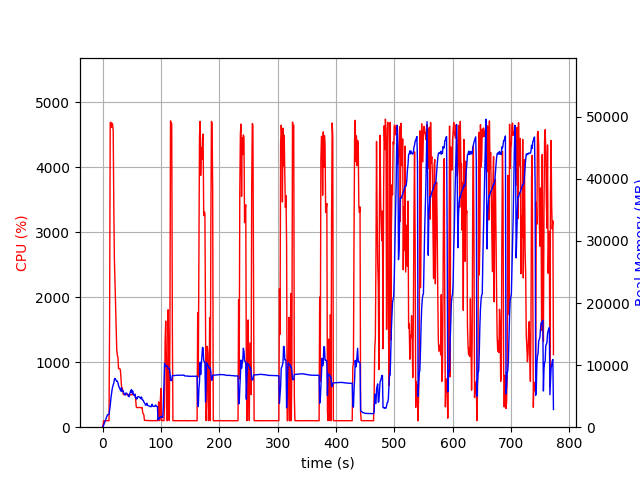

Source data for this figure (header and first rows):
elapsed_time, nproc, cpu, mem_real, mem_virtual
3.409385681152344e-05, 1, 0.0, 7.594, 3185
1.008, 1, 45.6, 99.18, 781.6
2.016, 1, 100.1, 363.3, 1902
3.024, 1, 99.2, 621.3, 3188
4.032, 1, 100.2, 881.3, 3188
5.041, 1, 100.1, 1105, 5748
6.05, 1, 100.1, 1383, 5748
7.059, 1, 99.2, 1653, 5748
8.07, 1, 99.9, 1917, 5748
9.079, 1, 100.0, 2041, 5236
10.09, 1, 99.9, 2041, 5236
11.1, 1, 100.0, 2040, 5236
12.11, 1, 1662, 2693, 9738
13.14, 1, 4687, 3457, 10664
14.17, 1, 4694, 4518, 11770
15.19, 1, 4615, 5231, 12521
16.22, 1, 4679, 5976, 13335
17.25, 1, 4658, 6463, 13927
18.27, 1, 4557, 6838, 14444
19.3, 1, 3386, 7115, 14795
20.31, 1, 2581, 7722, 15605
21.32, 1, 2228, 7867, 15835
22.33, 1, 1810, 7723, 15955
23.34, 1, 1473, 7534, 16179
24.35, 1, 1191, 7397, 16399
25.36, 1, 1101, 7425, 16653
26.37, 1, 1082, 7150, 16765
27.38, 1, 901.1, 6699, 16821
28.39, 1, 902.5, 6486, 16821
29.4, 1, 901.8, 6276, 16821
30.41, 1, 886.6, 6053, 16821
31.42, 1, 781.2, 5813, 16821
32.43, 1, 628.7, 6349, 17403
33.43, 1, 601.7, 5767, 17409
34.44, 1, 579.8, 5774, 17505
35.45, 1, 503.3, 5875, 17751
36.46, 1, 503.8, 5464, 17751
37.48, 1, 504.9, 5329, 17751
38.48, 1, 504.3, 5181, 17751
39.5, 1, 500.3, 5471, 17751
40.51, 1, 502.3, 5466, 17751
41.52, 1, 500.8, 5477, 17751
42.53, 1, 500.4, 5262, 17751
43.54, 1, 501.7, 5193, 17751
44.55, 1, 502.5, 4932, 17751
45.56, 1, 500.9, 4919, 17751
46.57, 1, 501.8, 5372, 17751
47.58, 1, 500.1, 5672, 17751
48.59, 1, 500.6, 5934, 18167
49.6, 1, 499.3, 6057, 18167
50.61, 1, 503.4, 5491, 18167
51.63, 1, 501.3, 5838, 18167
52.64, 1, 503.2, 5380, 18167
53.65, 1, 502.0, 5171, 18167
54.66, 1, 503.7, 5091, 18167
55.67, 1, 503.4, 5307, 18167
56.68, 1, 437.4, 4683, 18167
57.69, 1, 316.1, 4737, 18167
58.7, 1, 302.0, 4522, 18167
59.71, 1, 303.7, 4844, 18167
... 702 more rows
